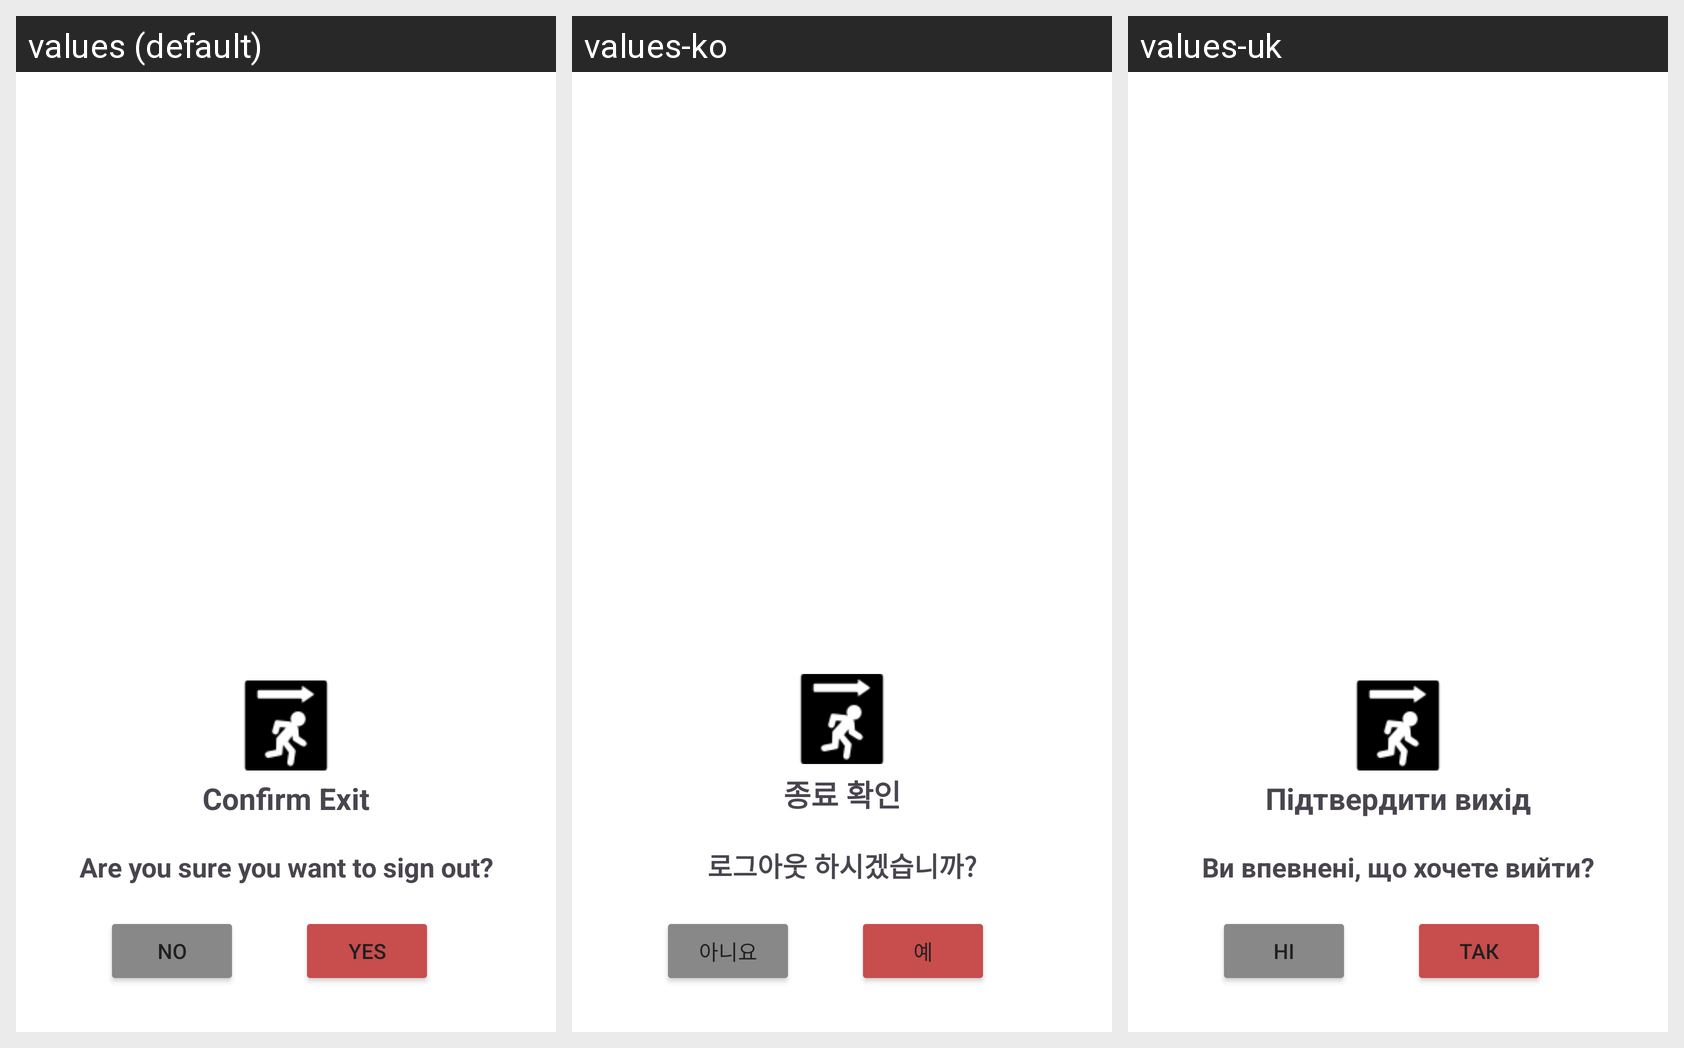

Here is an Android app screen in its default locale and in the app's own translations. Write out the translated-string differences for the strings that appear on this screen.
Android screen res/layout/confirm_exit_dialog.xml rendered under 3 locales, left to right: values (default), values-ko, values-uk. Device: Nexus 5 (rendered at 1080×1920; each locale shown at half size, 540×960, under a caption strip naming it); theme Theme.ToDoList.
Other locales in the repository, not shown: values-de, values-fr, values-ja.
Strings drawn on this screen, with the default value and each locale's value (text and hints the layout hard-codes, and strings that could not be matched under every locale, appear in the picture but are not listed):

confirm_exit
  values: Confirm Exit
  values-ko: 종료 확인
  values-uk: Підтвердити вихід

are_you_sure_you_want_to_sign_out
  values: Are you sure you want to sign out?
  values-ko: 로그아웃 하시겠습니까?
  values-uk: Ви впевнені, що хочете вийти?

no
  values: No
  values-ko: 아니요
  values-uk: Ні

yes
  values: Yes
  values-ko: 예
  values-uk: Так
